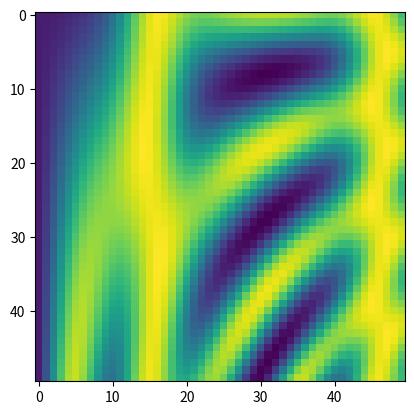

Recreate this plot in Python.
# -*- coding: utf-8 -*-

# %%
import numpy as np
import pandas as pd
from pandas import DataFrame, Series
import matplotlib.pyplot as plt 
# %% 
# Accessing Documentation with ?
# Accessing source code with ??
help(len)
L = [1, 2, 3]
# L?
# help??

# %xmode Plain

# %% numpy
L = list(range(10))
L2 = [str(c) for c in L]

np.zeros(10, dtype=int)
np.ones((3, 5), dtype=float)
np.full((3,5), 3.14)
np.arange(0, 20, 2)
np.linspace(0, 1, 5)
np.random.random((3,3))
np.random.normal(0, 1, (3,3))
np.random.randint(0,10,(3,3))
np.eye(3)

x1 = np.random.randint(10, size=6)
x2 = np.random.randint(10, size=(3,4))
x3 = np.random.randint(10, size=(3,4,5))
print('x3 ndim', x3.ndim)
print('x3.shape', x3.shape)
print('x3.size', x3.size)

# np.concatenate, np.vstack, np.hstack
x = np.array([1,2,3])
y = np.array([4,5,6])
z = np.array([99,99,99])
np.concatenate([x,y,z])

grid = np.array([[1,2,3],
                 [4,5,6],
                 [7,8,9]])
print('axis=0:\n', np.concatenate([grid,grid]),'\n')
print('axis=1:\n', np.concatenate([grid,grid], axis=1),'\n')
print('vstack:\n', np.vstack([x,grid]),'\n')
print('hstack:\n', np.hstack([x.reshape(3,1),grid]),'\n')

# np.split, np.vsplit, np.hsplit
x = np.arange(10)
y = np.arange(16).reshape(4,4)
x1, x2, x3 = np.split(x, [3,5])
upper, lower = np.vsplit(y, [2])
left, right = np.hsplit(y, [2])

# advanced ufunc feathers

x = np.arange(5)
y = np.empty(5)
np.multiply(x, 2, out=y) # out参数直接将结果输出到y

# Aggregates
# reduce 将array reduce为一个值
# accumulate 可以保存reduce过程中的每个中间结果
x = np.arange(10)
np.add.reduce(x)
np.multiply.reduce(x)
np.add.accumulate(x)

x = np.linspace(0, 5, 50)
y = np.linspace(0, 5, 50)[:, np.newaxis]
z = np.sin(x)**10 + np.cos(10+y*x)*np.cos(x)
plt.imshow(z)

# %% pandas
area = pd.Series({'Alaska': 1723337, 'Texas': 695662,
                  'California': 423967}, name='area')
population = pd.Series({'California': 38332521, 'Texas': 26448193,
                        'New York': 19651127}, name='population')
data = pd.DataFrame({'area':area, 'population':population})
